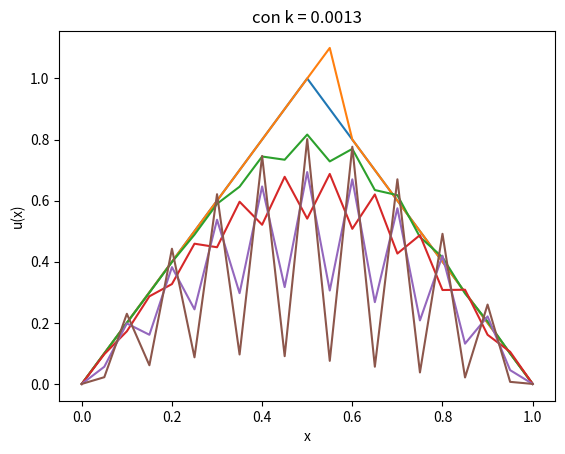

Generate this figure with matplotlib:
import numpy as np
import matplotlib.pyplot as plt

def punto2a():
    x = 0
    t = 0
    h = 0.05
    k = 0.0012
    #k = 0.0013
    tabla = []
    aux0 = []
    aux1 = []
    aux1.append(0)
    tabla.append(['t','x','u(x)'])
    while x<1:
        if 0<=x and x<=0.5:
            t0 = lambda x: 2*x
        elif 0.5<x and x<=1:
            t0 = lambda x: 2-2*x
        U00 = t0(x)
        aux0.append(U00)
        tabla.append([t,x,U00])
        U10 = t0(x+h)
        U20 = t0(x+2*h)
        U11 = U10 + (k/(h**2))*(U00-2*U10+U20)
        aux1.append(U11)
        x = x + h
    aux1.remove(aux1[20])
    aux0.append(0)
    aux1.append(0)
    tabla.append([t,x,0])
    t = k
    while t<=50*k:
        tabla.append(['t','x','u(x)'])
        x = 0
        aux2 = []
        aux2.append(0)
        i = 0
        tabla.append([t,x,0])
        x = x + h
        while i<=18:
            U00 = aux1[i]
            U10 = aux1[i+1]
            tabla.append([t,x,U10])
            U20 = aux1[i+2]
            U11 = U10 + (k/(h**2))*(U00-2*U10+U20)
            aux2.append(U11)
            x = x + h
            i = i + 1
        aux2.append(0)
        tabla.append([t,x,0])
        t = t + k
        aux1 = aux2
    for row in tabla:
        print("{:>5} {:>30} {:>30}".format(*row))


def punto3():
    x = 0
    t = 0
    h = 0.05
    k = 0.0012
    #k = 0.0013
    tabla = []
    aux0 = []
    aux1 = []
    exis = []
    aux1.append(0)
    tabla.append(['t','x','u(x)'])
    while x<1:
        exis.append(x)
        if 0<=x and x<=0.5:
            t0 = lambda x: 2*x
        elif 0.5<x and x<=1:
            t0 = lambda x: 2-2*x
        U00 = t0(x)
        aux0.append(U00)
        tabla.append([t,x,U00])
        U10 = t0(x+h)
        U20 = t0(x+2*h)
        U11 = U10 + (k/(h**2))*(U00-2*U10+U20)
        aux1.append(U11)
        x = x + h
    exis.append(x)
    aux1.remove(aux1[20])
    aux0.append(0)
    plt.plot(exis,aux0)
    aux1.append(0)
    tabla.append([t,x,0])
    t = k
    while t<=50*k:
        tabla.append(['t','x','u(x)'])
        x = 0
        aux2 = []
        aux2.append(0)
        i = 0
        tabla.append([t,x,0])
        x = x + h
        while i<=18:
            U00 = aux1[i]
            U10 = aux1[i+1]
            tabla.append([t,x,U10])
            U20 = aux1[i+2]
            U11 = U10 + (k/(h**2))*(U00-2*U10+U20)
            aux2.append(U11)
            x = x + h
            i = i + 1
        aux2.append(0)
        if t==0.0012 or t==0.011999999999999999 or t==0.029999999999999995 or t==0.047999999999999994 or t==0.05999999999999999:
            plt.plot(exis,aux1)
        tabla.append([t,x,0])
        t = t + k
        aux1 = aux2
    for row in tabla:
        print("{:>5} {:>30} {:>30}".format(*row))
    plt.ylabel('u(x)')
    plt.xlabel('x')
    plt.title('con k = 0.0012')
    plt.show()

def punto31():
    x = 0
    t = 0
    h = 0.05
    #k = 0.0012
    k = 0.0013
    tabla = []
    aux0 = []
    aux1 = []
    exis = []
    aux1.append(0)
    tabla.append(['t','x','u(x)'])
    while x<1:
        exis.append(x)
        if 0<=x and x<=0.5:
            t0 = lambda x: 2*x
        elif 0.5<x and x<=1:
            t0 = lambda x: 2-2*x
        U00 = t0(x)
        aux0.append(U00)
        tabla.append([t,x,U00])
        U10 = t0(x+h)
        U20 = t0(x+2*h)
        U11 = U10 + (k/(h**2))*(U00-2*U10+U20)
        aux1.append(U11)
        x = x + h
    exis.append(x)
    aux1.remove(aux1[20])
    aux0.append(0)
    plt.plot(exis,aux0)
    aux1.append(0)
    tabla.append([t,x,0])
    t = k
    while t<=51*k:
        tabla.append(['t','x','u(x)'])
        x = 0
        aux2 = []
        aux2.append(0)
        i = 0
        tabla.append([t,x,0])
        x = x + h
        while i<=18:
            U00 = aux1[i]
            U10 = aux1[i+1]
            tabla.append([t,x,U10])
            U20 = aux1[i+2]
            U11 = U10 + (k/(h**2))*(U00-2*U10+U20)
            aux2.append(U11)
            x = x + h
            i = i + 1
        aux2.append(0)
        if t==0.0013 or t==0.012999999999999998 or t==0.03249999999999999 or t==0.052000000000000025 or t==0.06500000000000004:
            plt.plot(exis,aux1)
        tabla.append([t,x,0])
        t = t + k
        aux1 = aux2
    for row in tabla:
        print("{:>5} {:>30} {:>30}".format(*row))
    plt.ylabel('u(x)')
    plt.xlabel('x')
    plt.title('con k = 0.0013')
    plt.show()

punto31()
#punto2b1()
#punto2b2()